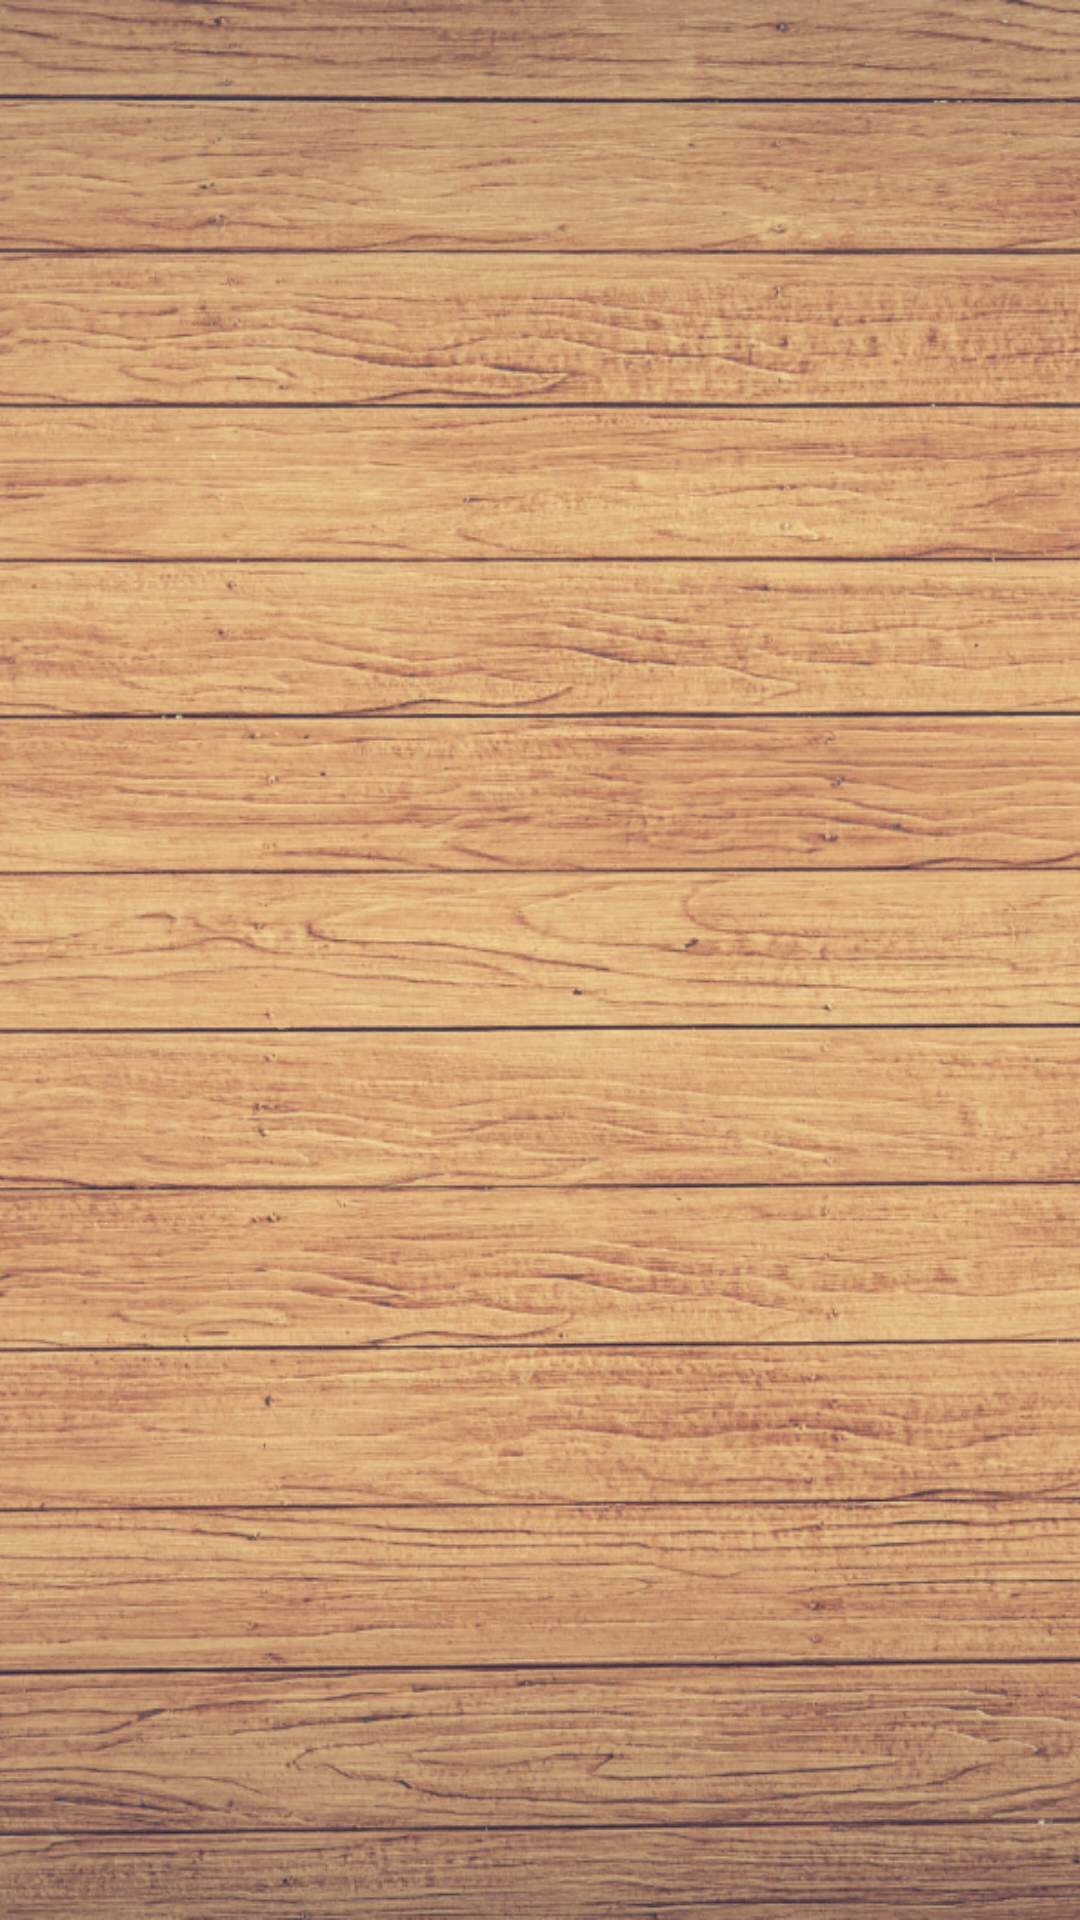

Write the Android layout XML for this screen, with the resource values it uses.
<!-- AndroidManifest.xml: application theme Theme.Puzzle15 -->
<!-- res/layout/activity_start.xml -->
<?xml version="1.0" encoding="utf-8"?>
<FrameLayout xmlns:android="http://schemas.android.com/apk/res/android"
    xmlns:app="http://schemas.android.com/apk/res-auto"
    xmlns:tools="http://schemas.android.com/tools"
    android:layout_width="match_parent"
    android:layout_height="match_parent"
    android:background="@drawable/fon"
    tools:context=".Start">

    <LinearLayout
        android:layout_width="wrap_content"
        android:layout_height="wrap_content"
        android:layout_gravity="center"
        android:orientation="vertical">
        <View
            android:layout_width="match_parent"
            android:layout_height="0dp"
            android:layout_weight="0.2"/>
        <ImageView
            android:layout_gravity="center"
            android:id="@+id/app_name"
            android:layout_width="200dp"
            android:layout_height="200dp"
            android:background="@drawable/puzzle"
            android:gravity="center"
            android:layout_marginTop="20dp" />
        <androidx.appcompat.widget.AppCompatButton
            android:id="@+id/play"
            android:layout_marginHorizontal="60dp"
            android:layout_weight="1"
            android:layout_width="wrap_content"
            android:layout_height="0dp"
            android:text="Play"
            android:textColor="@color/white"
            android:textSize="46dp"
            android:background="@drawable/free_button"
            android:layout_marginVertical="5dp"/>

        <androidx.appcompat.widget.AppCompatButton
            android:layout_width="wrap_content"
            android:id="@+id/info"
            android:layout_marginVertical="5dp"
            android:layout_height="0dp"
            android:layout_marginHorizontal="60dp"
            android:layout_weight="1"
            android:text="Tops"
            android:textColor="@color/white"
            android:textSize="46dp"
            android:background="@drawable/free_button" />

        <androidx.appcompat.widget.AppCompatButton
            android:layout_marginVertical="5dp"
            android:layout_marginHorizontal="60dp"
            android:layout_weight="1"
            android:id="@+id/links"
            android:layout_width="wrap_content"
            android:text="Links"
            android:textColor="@color/white"
            android:textSize="46dp"
            android:background="@drawable/free_button"
            android:layout_height="0dp"/>
        <androidx.appcompat.widget.AppCompatButton
            android:layout_marginVertical="5dp"
            android:layout_marginHorizontal="60dp"
            android:layout_weight="1"
            android:id="@+id/exit"
            android:layout_width="wrap_content"
            android:text="Exit"
            android:textColor="@color/white"
            android:textSize="46dp"
            android:background="@drawable/free_button"
            android:layout_height="0dp"/>
        <View
            android:layout_width="match_parent"
            android:layout_height="0dp"
            android:layout_weight="0.5"/>
    </LinearLayout>
</FrameLayout>
<!-- resources referenced by this layout -->
<resources>
  <!-- drawable fon: jpg bitmap (drawable, 546795 bytes) -->
  <!-- drawable free_button: png bitmap (drawable, 76718 bytes) -->
  <style name="Theme.Puzzle15" parent="Base.Theme.Puzzle15" />
  <style name="Base.Theme.Puzzle15" parent="Theme.Material3.DayNight.NoActionBar">
          
          
      </style>
  <!-- not gathered from this repository: default colours our renderer supplied (Android Studio template values) -->
  <color name="white">#FFFFFFFF</color>
</resources>
